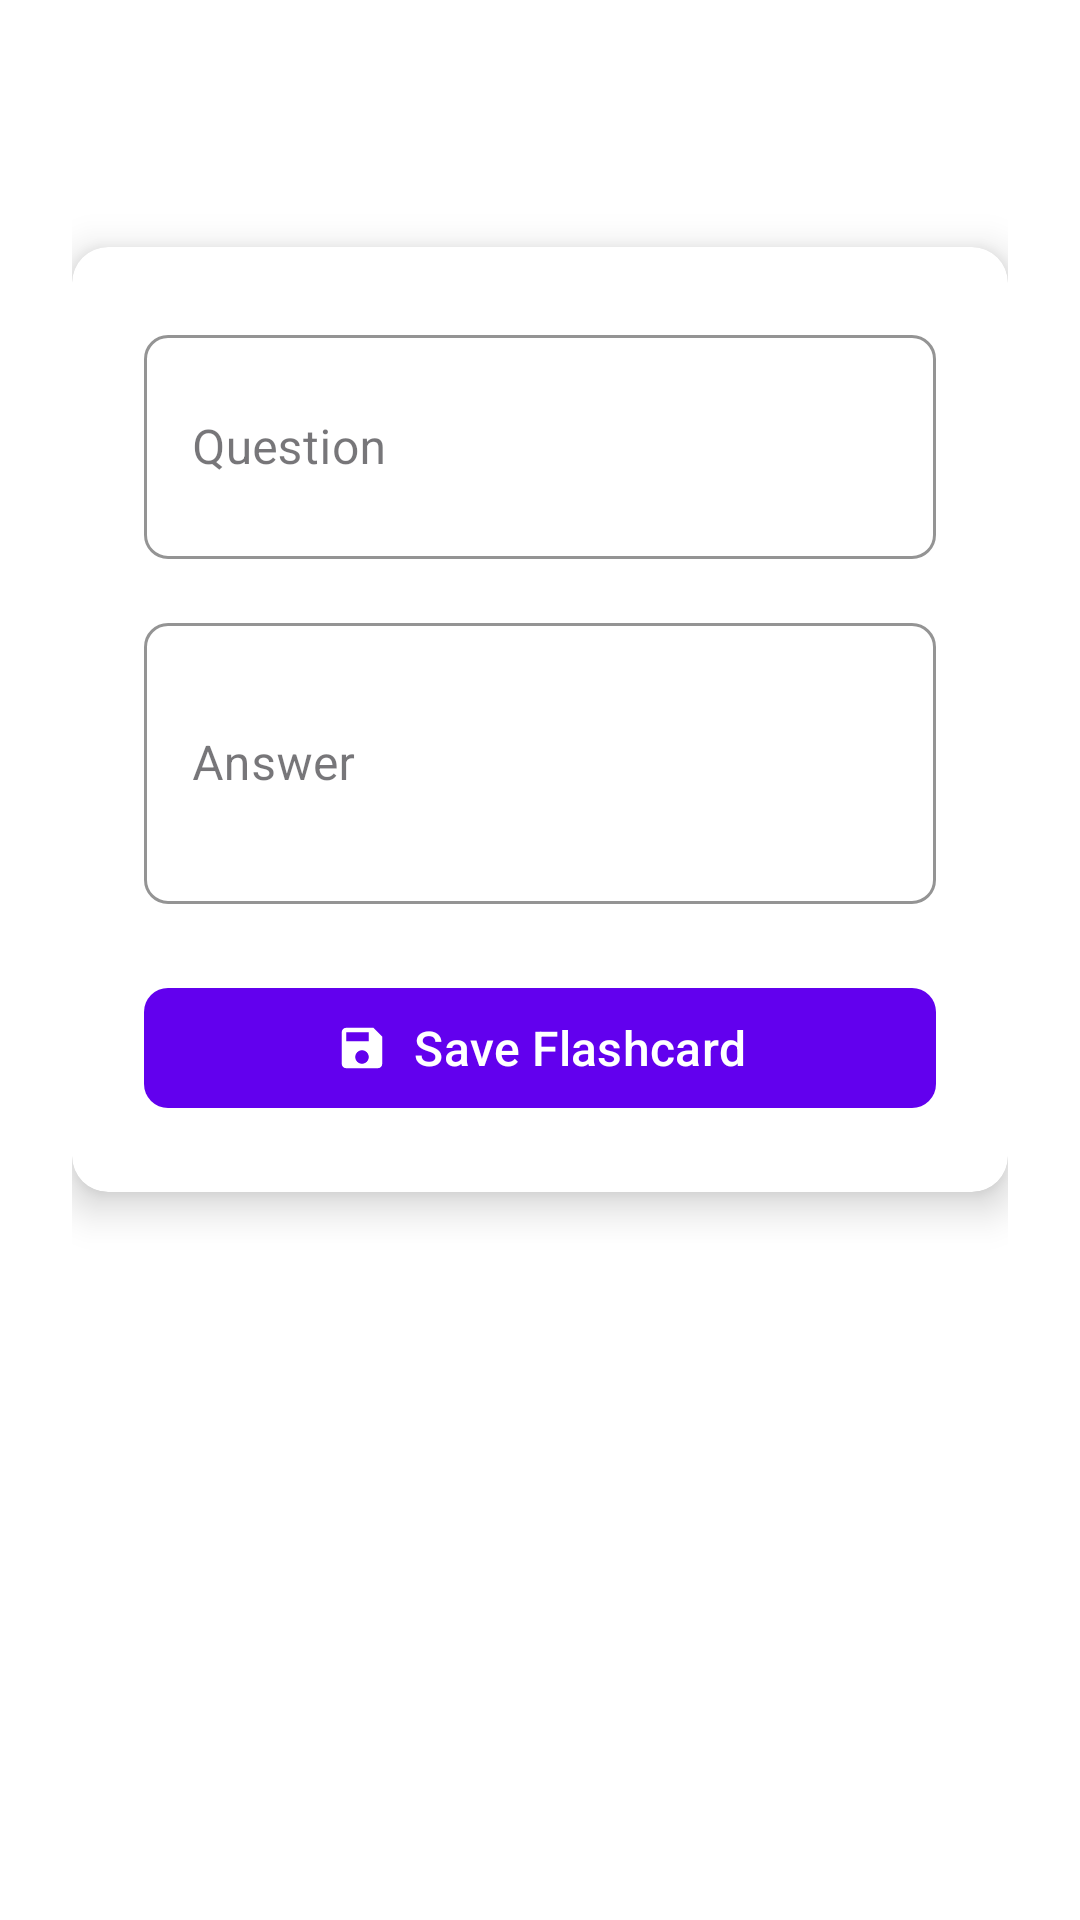

Here is an Android app screen rendered from its layout file. Give the layout XML and the strings, colors and styles it references.
<!-- AndroidManifest.xml: application theme Theme.FlashCards -->
<!-- res/layout/activity_flashcard_form.xml -->
<?xml version="1.0" encoding="utf-8"?>
<LinearLayout xmlns:android="http://schemas.android.com/apk/res/android"
    xmlns:app="http://schemas.android.com/apk/res-auto"
    android:layout_width="match_parent"
    android:layout_height="match_parent"
    android:orientation="vertical"
    android:padding="24dp"
    android:background="@color/white"
    android:gravity="center">

    
    <androidx.cardview.widget.CardView
        android:layout_width="match_parent"
        android:layout_height="wrap_content"
        android:layout_marginBottom="24dp"
        app:cardCornerRadius="12dp"
        app:cardElevation="8dp"
        app:cardBackgroundColor="@color/white">

        <LinearLayout
            android:layout_width="match_parent"
            android:layout_height="wrap_content"
            android:orientation="vertical"
            android:padding="24dp">

            
            <com.google.android.material.textfield.TextInputLayout
                android:id="@+id/questionLayout"
                style="@style/Widget.MaterialComponents.TextInputLayout.OutlinedBox"
                android:layout_width="match_parent"
                android:layout_height="wrap_content"
                android:hint="Question"
                app:boxCornerRadiusTopStart="8dp"
                app:boxCornerRadiusTopEnd="8dp"
                app:boxCornerRadiusBottomStart="8dp"
                app:boxCornerRadiusBottomEnd="8dp"
                app:boxStrokeColor="@color/purple_500"
                app:hintTextColor="@color/purple_500">

                <com.google.android.material.textfield.TextInputEditText
                    android:id="@+id/etQuestion"
                    android:layout_width="match_parent"
                    android:layout_height="wrap_content"
                    android:inputType="textCapSentences|textMultiLine"
                    android:minLines="2"
                    android:textSize="16sp" />
            </com.google.android.material.textfield.TextInputLayout>

            
            <com.google.android.material.textfield.TextInputLayout
                android:id="@+id/answerLayout"
                style="@style/Widget.MaterialComponents.TextInputLayout.OutlinedBox"
                android:layout_width="match_parent"
                android:layout_height="wrap_content"
                android:layout_marginTop="16dp"
                android:hint="Answer"
                app:boxCornerRadiusTopStart="8dp"
                app:boxCornerRadiusTopEnd="8dp"
                app:boxCornerRadiusBottomStart="8dp"
                app:boxCornerRadiusBottomEnd="8dp"
                app:boxStrokeColor="@color/teal_700"
                app:hintTextColor="@color/teal_700">

                <com.google.android.material.textfield.TextInputEditText
                    android:id="@+id/etAnswer"
                    android:layout_width="match_parent"
                    android:layout_height="wrap_content"
                    android:inputType="textCapSentences|textMultiLine"
                    android:minLines="3"
                    android:textSize="16sp" />
            </com.google.android.material.textfield.TextInputLayout>

            
            <com.google.android.material.button.MaterialButton
                android:id="@+id/btnSave"
                android:layout_width="match_parent"
                android:layout_height="wrap_content"
                android:layout_marginTop="24dp"
                android:text="Save Flashcard"
                android:textAllCaps="false"
                android:textColor="@color/white"
                android:textSize="16sp"
                app:backgroundTint="@color/purple_500"
                app:cornerRadius="8dp"
                app:icon="@drawable/ic_save_white_24dp"
                app:iconGravity="textStart"
                app:iconPadding="8dp"
                app:iconTint="@color/white" />

        </LinearLayout>
    </androidx.cardview.widget.CardView>

    
    <ImageView
        android:layout_width="120dp"
        android:layout_height="120dp"
        android:layout_marginTop="16dp"
        android:src="@drawable/flash_card"
        android:contentDescription="Flashcard icon"
        app:tint="@color/purple_200" />

</LinearLayout>
<!-- resources referenced by this layout -->
<resources>
  <color name="purple_200">#FFBB86FC</color>
  <color name="purple_500">#FF6200EE</color>
  <color name="teal_700">#FF018786</color>
  <color name="white">#FFFFFFFF</color>
  <!-- drawable ic_save_white_24dp (drawable) -->
  <vector xmlns:android="http://schemas.android.com/apk/res/android"
      android:width="24dp"
      android:height="24dp"
      android:viewportWidth="24"
      android:viewportHeight="24"
      android:tint="@color/white">
      <path
          android:fillColor="@android:color/white"
          android:pathData="M17,3H5c-1.11,0 -2,0.9 -2,2v14c0,1.1 0.89,2 2,2h14c1.1,0 2,-0.9 2,-2V7l-4,-4zm-5,16c-1.66,0 -3,-1.34 -3,-3s1.34,-3 3,-3 3,1.34 3,3 -1.34,3 -3,3zm3,-10H5V5h10v4z"/>
  </vector>
  <style name="Theme.FlashCards" parent="Base.Theme.FlashCards" />
  <style name="Base.Theme.FlashCards" parent="Theme.Material3.DayNight.NoActionBar">
          <item name="colorPrimary">@color/purple_500</item>
          <item name="colorPrimaryVariant">@color/purple_700</item>
          <item name="colorOnPrimary">@color/white</item>
          
          <item name="colorSecondary">@color/teal_200</item>
          <item name="colorSecondaryVariant">@color/teal_700</item>
          <item name="colorOnSecondary">@color/black</item>
      </style>
  <color name="purple_700">#FF3700B3</color>
  <color name="teal_200">#FF03DAC5</color>
  <color name="black">#FF000000</color>
</resources>
